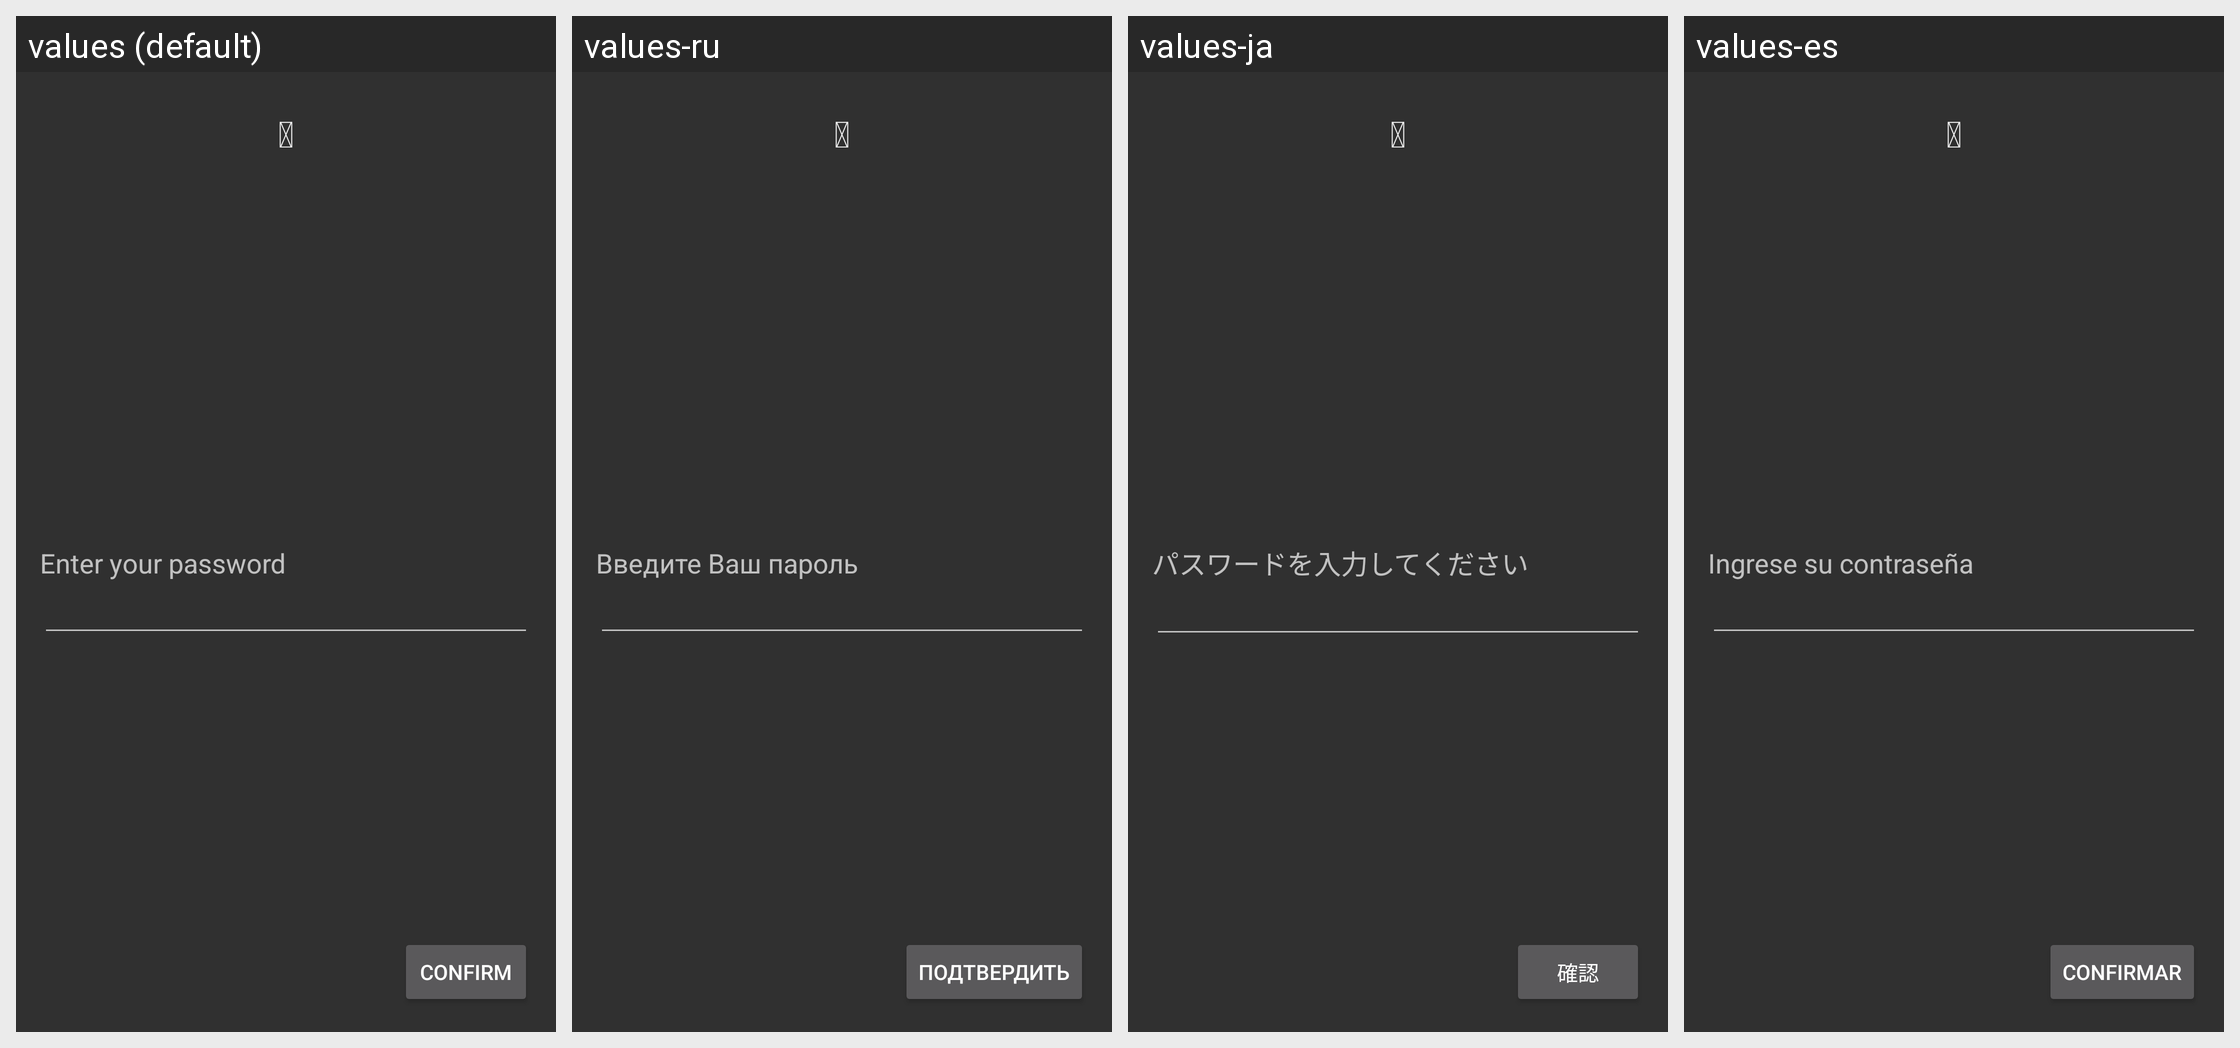

For this localized Android screen grid, give each drawn string resource with its value in every locale shown.
Android screen res/layout/fragment_password_confirmation.xml rendered under 4 locales, left to right: values (default), values-ru, values-ja, values-es. Device: Nexus 5 (rendered at 1080×1920; each locale shown at half size, 540×960, under a caption strip naming it); theme AppThemeNoTitleBar.
Other locales in the repository, not shown: values-el, values-it, values-pt, values-zh.
Strings drawn on this screen, with the default value and each locale's value (text and hints the layout hard-codes, and strings that could not be matched under every locale, appear in the picture but are not listed):

font_icon_key
  values: 
  values-ru:   [not translated; the default value is used]
  values-ja:   [not translated; the default value is used]
  values-es:   [not translated; the default value is used]

enter_password
  values: Enter your password
  values-ru: Введите Ваш пароль
  values-ja: パスワードを入力してください
  values-es: Ingrese su contraseña

button_confirm
  values: Confirm
  values-ru: Подтвердить
  values-ja: 確認
  values-es: Confirmar
